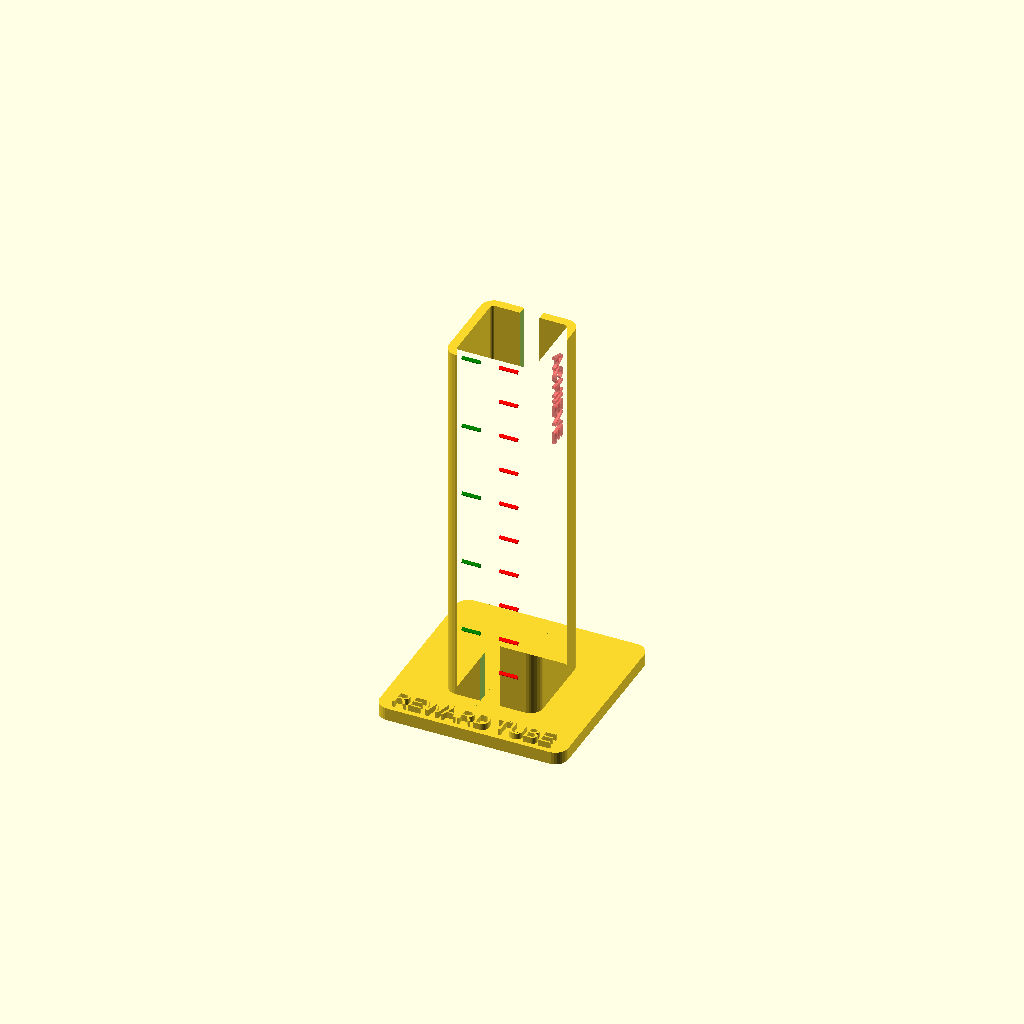
Cell 1: the model at its default parameters.
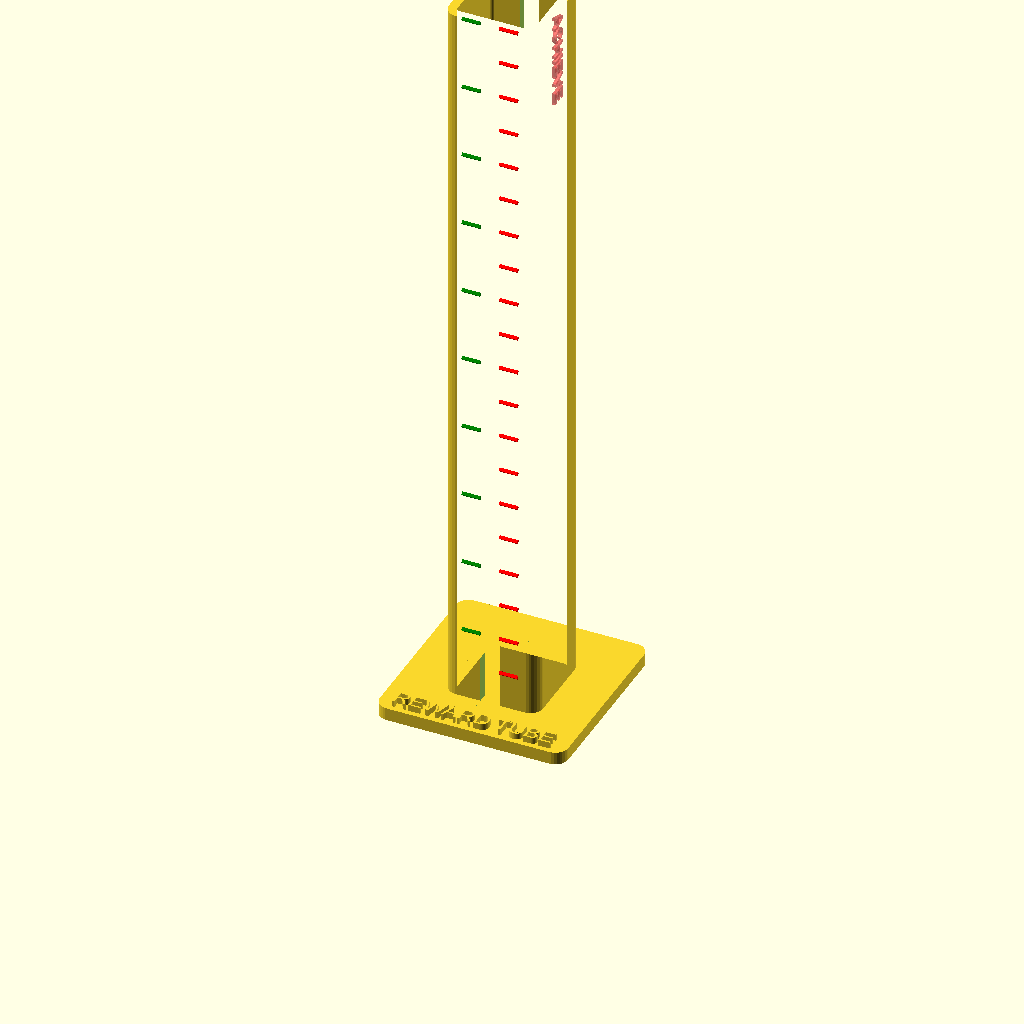
Cell 2 — n_coins set to 100, the other parameters unchanged.
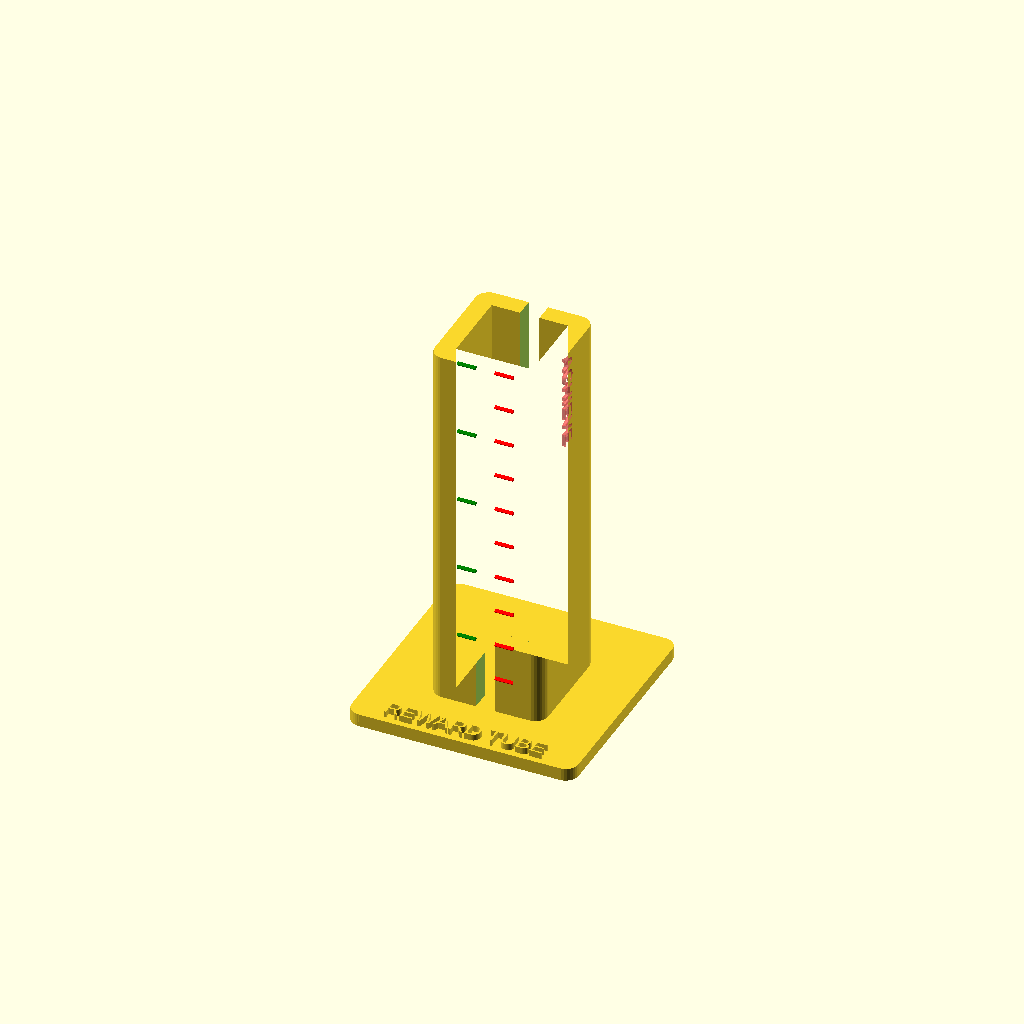
Cell 3 — wall set to 12, the other parameters unchanged.
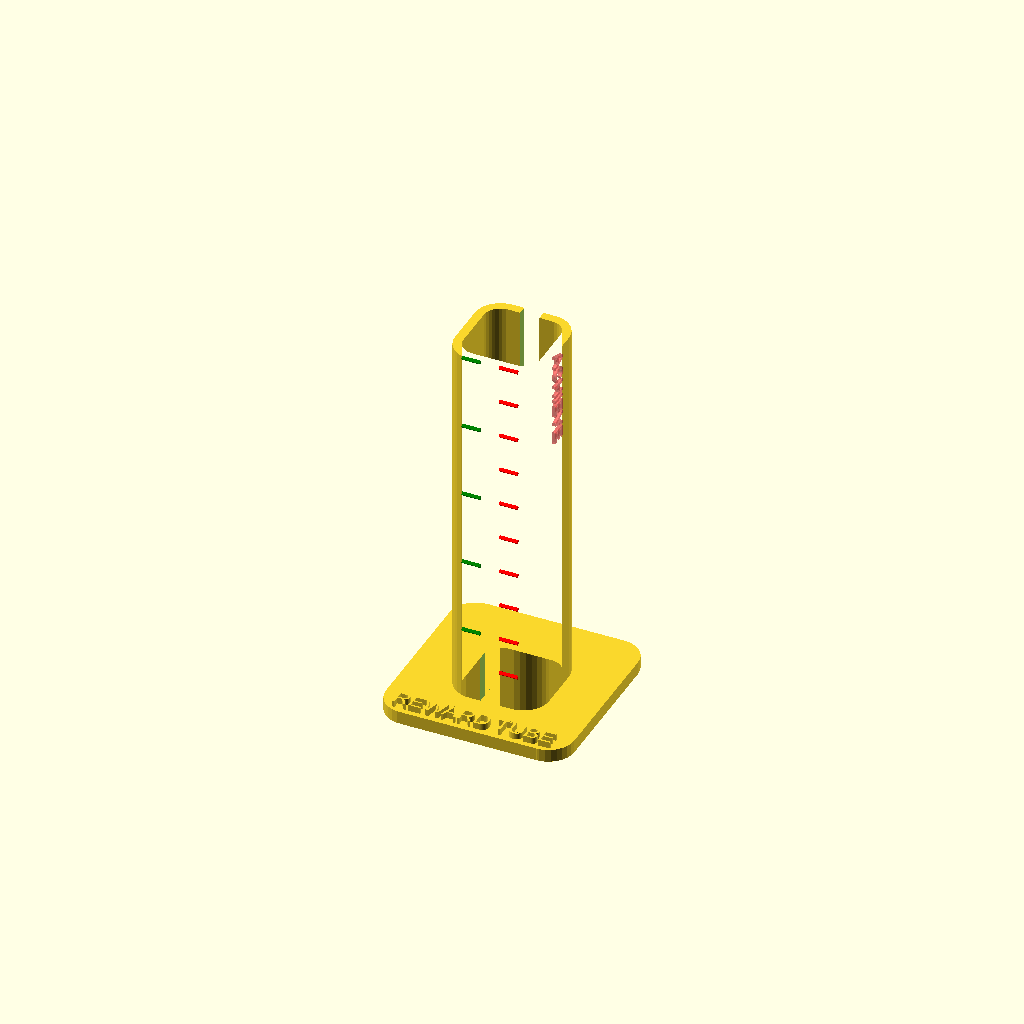
Cell 4: the same model with corner_radius = 8.
All cells are drawn from one camera (rotation 55°, 0°, 25°, orthographic, colour scheme Cornfield), so only the parameter changes between them.
The OpenSCAD source (inputs/thingiverse/files/thing-3136838/files/tube-7.scad):
/*
Made by Elsa (HEAD) and Daniel K. Schneider (TECFA, University of Geneva) Jan 2017.

Use the rewarder module to create reward tubes. The typical use case is the following: You are supposed to spend X hours on a task. For each hour spent, award yourself with a coin. You are allowed to freely spend the collected on anything you like once the tube is full.

Motivational parameters you can decide upon: Coin type, amount of coins. It is easy to add other coins. All you need to do is to look up or measure its width and thickness and add a line of code.

Other parameters fix wall size, floor size, front/back gap, corner radius, text on side and floor, etc.

There are examples that you could uncomment.

Credits for code that reused:

fit_outside_tube: by Winder, published Dec 22, 2013 
http://blog.willwinder.com/2013/12/openscad-linear-extrude-that.html
https://www.thingiverse.com/thing:209964/#files

License: http://www.gnu.org/licenses/gpl-2.0.html

Rounded square: By felipesanches 
https://github.com/Metamaquina/Metamaquina2Beta/blob/master/rounded_square.scad

Coin dimensions according to Wikipedia
- https://en.wikipedia.org/wiki/Swiss_franc
- https://en.wikipedia.org/wiki/Euro_coins
- https://en.wikipedia.org/wiki/Coins_of_the_United_States_dollar
*/

coin=[23.25, 2.33];
n_coins=50;
wall=6;
gap=6;
extra=0.5;
corner_radius=4;
floor_height=4;
floor_size_multiplier=2;
text="REWARD TUBE";
font_size=5;
side_text="FEED ME";
font_size_side=5;
side_text_height=1;
side_r_text="ACHIEVE";
font_size_side_r=5;
side_r_text_height=1;

/* [Hidden] */

CHF_5  = [31.45, 2.35];
CHF_2  = [27.40, 2.15];
CHF_1  = [23.20, 1.55];
CHF_05 = [18.20, 1.25];
CHF_02 = [21.05, 1.65];

US_quarter = [24.257,1.75];

EUR_2  = [25.75, 2.20];
EUR_1  = [23.25, 2.33];
EUR_05 = [24.25, 2.38];
EUR_02 = [22.25, 2.14];

$fn=30;

module rewarder (coin=EUR_1, n_coins=50, wall=6, gap=6, extra=0.5, corner_radius=4, floor_height=4, floor_size_multiplier=2, text="", font_size=5, side_text="", font_size_side=5, side_text_height=1, side_r_text="", font_size_side_r=5, side_r_text_height=1) {

    // a floor
    floor_size = (coin[0]+wall) * floor_size_multiplier;
    fr = corner_radius;
    translate ([0,0,0]) {
	linear_extrude(height = floor_height)
	    rounded_square(
			   [floor_size, floor_size],
			   [fr,fr,fr,fr], true);
    }
    // create the tube, a bit to the back
    //     translate ([0,floor_size_multiplier/4*(coin[0]-wall),floor_height])
    translate ([0,0,floor_height])
	fit_outside_tube (coin=coin, n_coins=n_coins, wall=wall, gap=gap, extra=extra, corner_radius=corner_radius, side_text=side_text, font_size_side=font_size_side, side_text_height=side_text_height, side_r_text=side_r_text, font_size_side_r=font_size_side_r, side_r_text_height=side_r_text_height);
    // add text. It is etched inside the wall. If large enough it will make a hole=, but this would require support structure.
    if (text)
    translate ([0,-floor_size/2.1+font_size/2,floor_height]) {
	linear_extrude(height = 2) {
	    text(text, font = "Liberation Sans", valign="center", halign="center", font_size);
	}
    }
}


// ------------ For use with customizer

rewarder (
     coin=coin,
     n_coins=n_coins,
     wall=wall,
     gap=gap,
     extra=extra,
     corner_radius=corner_radius,
     floor_height=floor_height,
     floor_size_multiplier=floor_size_multiplier,
     text=text,
     font_size=font_size,
     side_text=side_text,
     font_size_side=font_size_side,
     side_text_height=side_text_height,
     side_r_text=side_r_text,
     font_size_side_r=font_size_side_r,
     side_r_text_height=side_r_text_height
     );

// ----------------- Other examples of use. 

// rewarder ();
// rewarder (coin=CHF_05, n_coins=30);
// rewarder (coin=CHF_1, n_coins=75);

// rewarder (coin=CHF_05, n_coins=75, wall=6, gap=6, extra=0.3, corner_radius=4, floor_height=4, floor_size_multiplier=2, text="", font_size=12);

// rewarder (coin=CHF_1, n_coins=45, wall=6, gap=6, extra=0.4, corner_radius=4, floor_height=4, floor_size_multiplier=1.7, text="REWARDBOX", font_size=5, side_text="PROGRESS", font_size_side=8, side_text_height=1);

// rewarder (coin=EUR_1, n_coins=50, wall=6, gap=6, extra=0.3, corner_radius=4, floor_height=4, floor_size_multiplier=1.7, text="50 EUR", font_size=8, side_text="REWARD BOX", font_size_side=12, side_text_height=1, side_r_text="\u2665", font_size_side_r=12, side_r_text_height=1);

// rewarder (coin=EUR_2, n_coins=60, wall=6, gap=6, extra=0.3, corner_radius=4, floor_height=4, floor_size_multiplier=1.8, text="REWARD BOX", font_size=5, side_text="1 TUTORING = 2 €", font_size_side=10.5, side_text_height=1, side_r_text="car je le mérite", font_size_side_r=12, side_r_text_height=1);

// rewarder (coin=EUR_2, n_coins=50, wall=6, gap=6, extra=0.3, corner_radius=4, floor_height=4, floor_size_multiplier=1.8, text="REWARD BOX", font_size=5, side_text="1 PAGE = 2 €", font_size_side=10.5, side_text_height=1, side_r_text="UP FOR IT", font_size_side_r=12, side_r_text_height=1);

// rewarder (coin=CHF_5, n_coins=50, wall=6, gap=6, extra=0.3, corner_radius=4, floor_height=4, floor_size_multiplier=1.7, text="1/4 K for Kalli", font_size=7.5, side_text="Housework", font_size_side=15, side_text_height=1, side_r_text="REWARD BOX", font_size_side_r=12, side_r_text_height=1);

// rewarder (coin=US_quarter, n_coins=45, wall=6, gap=6, extra=0.3, corner_radius=4, floor_height=4, floor_size_multiplier=1.7, text="REWARDBOX", font_size=5, side_text="PROGRESS", font_size_side=8, side_text_height=4);


// ---------------- Aux

// Tube creation, used by rewarder module
module fit_outside_tube (coin=EUR_1, n_coins=50, wall=6, gap=6, extra=0.5, corner_radius=4, text="", font_size=5, side_text="", font_size_side=5, side_text_height=1, side_r_text="", font_size_side_r=5, side_r_text_height=1) {
	width0 = coin[0]; 
	h = n_coins * coin[1];
	width = width0 + wall;
	
	or = corner_radius;
	ir = corner_radius-wall/2;

	n_5_marks = floor(n_coins / 5);
	n_10_marks = floor(n_coins / 10);
	
	// create the tube with gaps in the walls
	difference () {
	    // Extrude the tube
	    linear_extrude(height = h)
	    difference() {
		// outer shell
		rounded_square(
		    [width, width],
		    [or,or,or,or], true);
		// inner width0 to subtract
		rounded_square([width0 + extra, width0 + extra],
		    [ir,ir,ir,ir], true);
	    }
	    // add side text to left wall if there is
	    // the text will be edged into the wall. Increase its side_text_height to create holes
	    if (side_text)
	    translate ([-width/2+side_text_height-0.01,0,1]) {
		rotate ([0,270,0]) {
		    linear_extrude(height = side_text_height)
    		    text(side_text, font = "Liberation Sans:style=Bold", valign="center", font_size_side);
		}
	    }
	    // add side text to right wall if there is
	    if (side_r_text)
	    # translate ([width/2-side_r_text_height+0.01,0,h-1]) {
		rotate ([0,90,0]) {
		    linear_extrude(height = side_r_text_height)
    		    text(side_r_text, font = "Liberation Sans:style=Bold", valign="center", font_size_side_r);
		}
	    }
	    // gaps
	    // uncomment to have also a lateral gap
	    // cube (size=[width0*2,gap,h*3], center=true);
	    cube (size=[gap,width0*2,h*3], center=true);
	}

	// add the marks, 10s are left and 5s are right
	mark_len = width0/2-gap;
	for ( i = [1:n_5_marks] ) {
	    z = i * coin[1] * 5;
	    // echo ("z=",z);
	    translate ([gap/2,-(width)/2,z-1]) {
		rotate (a=[45,0,0])
		color ("red") cube (size= [mark_len,1,1]);
	    }
	}
	for ( i = [1:n_10_marks] ) {
	    z = i * coin[1] * 10;
	    echo ("z=",z);
	    translate ([-mark_len-gap/2,-(width)/2,z-1]) {
		rotate (a=[45,0,0])
		color ("green") cube (size= [mark_len,1,1]);
	    }
	}
    }

module rounded_square(dim, corners=[10,10,10,10], center=false){
  w=dim[0];
  h=dim[1];

  if (center){
    translate([-w/2, -h/2])
    rounded_square_(dim, corners=corners);
  }else{
    rounded_square_(dim, corners=corners);
  }
}

module rounded_square_(dim, corners, center=false){
  w=dim[0];
  h=dim[1];
  render(){
    difference(){
      square([w,h]);

      if (corners[0])
        square([corners[0], corners[0]]);

      if (corners[1])
        translate([w-corners[1],0])
        square([corners[1], corners[1]]);

      if (corners[2])
        translate([0,h-corners[2]])
        square([corners[2], corners[2]]);

      if (corners[3])
        translate([w-corners[3], h-corners[3]])
        square([corners[3], corners[3]]);
    }

    if (corners[0])
      translate([corners[0], corners[0]])
      intersection(){
        circle(r=corners[0]);
        translate([-corners[0], -corners[0]])
        square([corners[0], corners[0]]);
      }

    if (corners[1])
      translate([w-corners[1], corners[1]])
      intersection(){
        circle(r=corners[1]);
        translate([0, -corners[1]])
        square([corners[1], corners[1]]);
      }

    if (corners[2])
      translate([corners[2], h-corners[2]])
      intersection(){
        circle(r=corners[2]);
        translate([-corners[2], 0])
        square([corners[2], corners[2]]);
      }

    if (corners[3])
      translate([w-corners[3], h-corners[3]])
      intersection(){
        circle(r=corners[3]);
        square([corners[3], corners[3]]);
      }
  }
}
Parameter table extracted from the source (name, type, default, range or options):
coin: vector, default [23.25, 2.33]
n_coins: number, default 50
wall: number, default 6
gap: number, default 6
extra: number, default 0.5
corner_radius: number, default 4
floor_height: number, default 4
floor_size_multiplier: number, default 2
text: string, default "REWARD TUBE"
font_size: number, default 5
side_text: string, default "FEED ME"
font_size_side: number, default 5
side_text_height: number, default 1
side_r_text: string, default "ACHIEVE"
font_size_side_r: number, default 5
side_r_text_height: number, default 1
